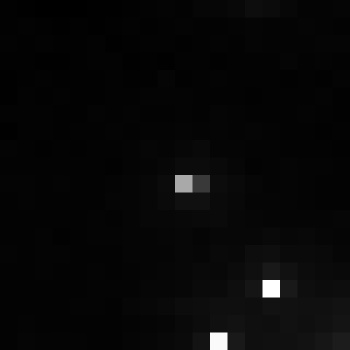

Source data for this figure (header and first rows):
, xmin, ymin, lat, lon, area, perimeter, max_nanowatts, min_nanowatts, moonlight_illumination, clear_sky_confidence, mean_nanowatts
0, 728, 3064, -3.95, -3.95, 1.0, 0.0, 27.92, 0.3517, 11.82, 0.0, 1.426
